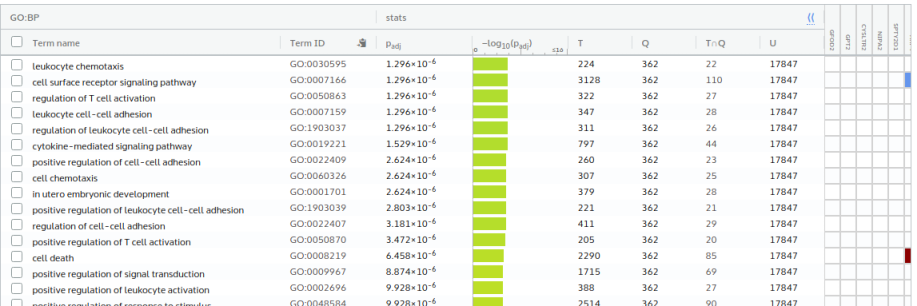

Source data for this figure (header and first rows):
source, term_name, term_id, adjusted_p_value, negative_log10_of_adjusted_p_value, term_size, query_size, intersection_size, effective_domain_size, intersections
GO:BP, leukocyte chemotaxis, GO:0030595, 0.000001296, 5.888, 224, 362, 22, 17847, SBDS,MPP1,HSD3B7,CSF1,IL23A,CCR1,CXCL8,L…
GO:BP, cell surface receptor signaling pathway, GO:0007166, 0.000001296, 5.888, 3128, 362, 110, 17847, ARF4,PTPN1,FAM83G,B9D1,FUT8,SOCS1,PERP,S…
GO:BP, regulation of T cell activation, GO:0050863, 0.000001296, 5.888, 322, 362, 27, 17847, SOCS1,RUNX1,IGF1,IL23A,TNFRSF1B,FYN,CEAC…
GO:BP, leukocyte cell-cell adhesion, GO:0007159, 0.000001296, 5.888, 347, 362, 28, 17847, SOCS1,RUNX1,GCNT1,IGF1,IL23A,FYN,CEACAM1…
GO:BP, regulation of leukocyte cell-cell adhesi…, GO:1903037, 0.000001296, 5.888, 311, 362, 26, 17847, SOCS1,RUNX1,IGF1,IL23A,FYN,CEACAM1,HLX,I…
GO:BP, cytokine-mediated signaling pathway, GO:0019221, 0.000001529, 5.815, 797, 362, 44, 17847, PTPN1,SOCS1,SOCS3,PSME3,RUNX1,IL22,UGCG,…
GO:BP, positive regulation of cell-cell adhesio…, GO:0022409, 0.000002624, 5.581, 260, 362, 23, 17847, SOCS1,RUNX1,IGF1,IL23A,CITED2,FYN,HLX,IC…
GO:BP, cell chemotaxis, GO:0060326, 0.000002624, 5.581, 307, 362, 25, 17847, SBDS,MPP1,NOTCH1,HSD3B7,CSF1,IL23A,CRK,C…
GO:BP, in utero embryonic development, GO:0001701, 0.000002624, 5.581, 379, 362, 28, 17847, B9D1,FUT8,SBDS,ATP11A,SOCS3,PELO,BCL2L11…
GO:BP, positive regulation of leukocyte cell-ce…, GO:1903039, 0.000002803, 5.552, 221, 362, 21, 17847, SOCS1,RUNX1,IGF1,IL23A,FYN,HLX,ICOS,LYN,…
GO:BP, regulation of cell-cell adhesion, GO:0022407, 0.000003181, 5.497, 411, 362, 29, 17847, SOCS1,RUNX1,IGF1,IL23A,RGCC,CITED2,FYN,C…
GO:BP, positive regulation of T cell activation, GO:0050870, 0.000003472, 5.459, 205, 362, 20, 17847, SOCS1,RUNX1,IGF1,IL23A,FYN,HLX,ICOS,LYN,…
GO:BP, cell death, GO:0008219, 0.000006458, 5.19, 2290, 362, 85, 17847, ARF4,PTPN1,AEN,PMP22,VAPA,PERP,PPP2CB,CL…
GO:BP, positive regulation of signal transducti…, GO:0009967, 0.000008874, 5.052, 1715, 362, 69, 17847, PTPN1,SOCS1,VAPA,SOCS3,GADD45A,RAPGEF2,N…
GO:BP, positive regulation of leukocyte activat…, GO:0002696, 0.000009928, 5.003, 388, 362, 27, 17847, SOCS1,RUNX1,IGF1,IL23A,FYN,HLX,ICOS,LYN,…
GO:BP, positive regulation of response to stimu…, GO:0048584, 0.000009928, 5.003, 2514, 362, 90, 17847, PTPN1,IL17D,SOCS1,VAPA,SOCS3,GADD45A,RAP…
GO:BP, cell migration, GO:0016477, 0.00001046, 4.981, 1597, 362, 65, 17847, ARF4,FUT8,SBDS,MPP1,RAPGEF2,ARPC5L,STRAP…
GO:BP, regulation of leukocyte activation, GO:0002694, 0.00001046, 4.981, 586, 362, 34, 17847, SOCS1,RUNX1,SAMSN1,IGF1,IL23A,TNFRSF1B,F…
GO:BP, inflammatory response, GO:0006954, 0.00001046, 4.981, 765, 362, 40, 17847, IL17D,SOCS3,NOTCH1,P2RX7,IL22,IGF1,CSF1,…
GO:BP, positive regulation of receptor signalin…, GO:0046427, 0.00001046, 4.981, 91, 362, 13, 17847, SOCS1,SOCS3,NOTCH1,IGF1,IL23A,CSF2,FYN,L…
GO:BP, mononuclear cell migration, GO:0071674, 0.00001046, 4.981, 90, 362, 13, 17847, CSF1,CCR1,LYN,CCR2,TNF,TNFSF11,LGALS3,CC…
GO:BP, immune system process, GO:0002376, 0.00001046, 4.981, 3214, 362, 107, 17847, CYSLTR2,PTPN1,SLC27A2,IL17D,AEN,SBDS,SOC…
GO:BP, regulation of signal transduction, GO:0009966, 0.00001046, 4.981, 3209, 362, 107, 17847, PTPN1,SOCS1,ARHGAP17,VAPA,PPP2CB,SOCS3,G…
GO:BP, cellular response to organic substance, GO:0071310, 0.00001204, 4.919, 2788, 362, 96, 17847, PTPN1,FAM83G,FUT8,SOCS1,SOCS3,RAPGEF2,PS…
GO:BP, positive regulation of developmental pro…, GO:0051094, 0.00001204, 4.919, 1432, 362, 60, 17847, SOCS1,SOCS3,RAPGEF2,RUNX1,NOTCH1,RHEB,MY…
GO:BP, positive regulation of receptor signalin…, GO:1904894, 0.00001204, 4.919, 94, 362, 13, 17847, SOCS1,SOCS3,NOTCH1,IGF1,IL23A,CSF2,FYN,L…
GO:BP, positive regulation of cell activation, GO:0050867, 0.00001287, 4.89, 403, 362, 27, 17847, SOCS1,RUNX1,IGF1,IL23A,FYN,HLX,ICOS,LYN,…
GO:BP, monocyte chemotaxis, GO:0002548, 0.00001399, 4.854, 65, 362, 11, 17847, CCR1,LYN,CCR2,TNFSF11,LGALS3,CCL4L2,CCL3…
GO:BP, regulation of cell activation, GO:0050865, 0.00001436, 4.843, 630, 362, 35, 17847, SOCS1,RUNX1,SAMSN1,IGF1,IL23A,TNFRSF1B,F…
GO:BP, positive regulation of biological proces…, GO:0048518, 0.00001693, 4.771, 6290, 362, 176, 17847, ARF4,PTPN1,CCNT1,IL17D,SOCS1,VAPA,PERP,S…
GO:BP, positive regulation of phosphorus metabo…, GO:0010562, 0.00001774, 4.751, 1147, 362, 51, 17847, PTPN1,CCNT1,SOCS1,SOCS3,GADD45A,RAPGEF2,…
GO:BP, positive regulation of phosphate metabol…, GO:0045937, 0.00001774, 4.751, 1147, 362, 51, 17847, PTPN1,CCNT1,SOCS1,SOCS3,GADD45A,RAPGEF2,…
GO:BP, T cell activation, GO:0042110, 0.00001931, 4.714, 470, 362, 29, 17847, SOCS1,RUNX1,P2RX7,IGF1,IL23A,TNFRSF1B,FY…
GO:BP, apoptotic process, GO:0006915, 0.00001931, 4.714, 2013, 362, 75, 17847, ARF4,PTPN1,AEN,PERP,PPP2CB,CLPTM1L,RYBP,…
GO:BP, regulation of lymphocyte activation, GO:0051249, 0.00001983, 4.703, 499, 362, 30, 17847, SOCS1,RUNX1,SAMSN1,IGF1,IL23A,TNFRSF1B,F…
GO:BP, locomotion, GO:0040011, 0.00002117, 4.674, 1983, 362, 74, 17847, ARF4,FUT8,SBDS,VAPA,MPP1,RAPGEF2,ARPC5L,…
GO:BP, positive regulation of cell communicatio…, GO:0010647, 0.00002249, 4.648, 1875, 362, 71, 17847, PTPN1,SOCS1,VAPA,SOCS3,GADD45A,RAPGEF2,N…
GO:BP, chemotaxis, GO:0006935, 0.00002305, 4.637, 653, 362, 35, 17847, SBDS,MPP1,NOTCH1,HSD3B7,CSF1,SEMA7A,IL23…
GO:BP, regulation of signaling, GO:0023051, 0.00002305, 4.637, 3637, 362, 115, 17847, PTPN1,SOCS1,ARHGAP17,VAPA,PPP2CB,SOCS3,G…
GO:BP, positive regulation of signaling, GO:0023056, 0.00002305, 4.637, 1882, 362, 71, 17847, PTPN1,SOCS1,VAPA,SOCS3,GADD45A,RAPGEF2,N…
GO:BP, regulation of cell communication, GO:0010646, 0.00002305, 4.637, 3595, 362, 114, 17847, PTPN1,SOCS1,ARHGAP17,VAPA,PPP2CB,SOCS3,G…
GO:BP, movement of cell or subcellular componen…, GO:0006928, 0.00002305, 4.637, 2221, 362, 80, 17847, ARF4,FUT8,SBDS,MPP1,RAPGEF2,ARPC5L,STRAP…
GO:BP, positive regulation of cellular process, GO:0048522, 0.00002305, 4.637, 5515, 362, 158, 17847, ARF4,PTPN1,CCNT1,SOCS1,VAPA,PERP,RYBP,SO…
GO:BP, taxis, GO:0042330, 0.00002423, 4.616, 655, 362, 35, 17847, SBDS,MPP1,NOTCH1,HSD3B7,CSF1,SEMA7A,IL23…
GO:BP, cytokine production, GO:0001816, 0.00002524, 4.598, 811, 362, 40, 17847, IL17D,SOCS1,SARS,RAB1A,RUNX1,NOTCH1,P2RX…
GO:BP, cell adhesion, GO:0007155, 0.00002736, 4.563, 1421, 362, 58, 17847, SOCS1,PERP,RAB1A,RUNX1,BCL2L11,NOTCH1,GC…
GO:BP, positive regulation of cell adhesion, GO:0045785, 0.00002736, 4.563, 403, 362, 26, 17847, SOCS1,RUNX1,IGF1,CSF1,IL23A,CITED2,FYN,C…
GO:BP, cellular response to chemical stimulus, GO:0070887, 0.00002766, 4.558, 3364, 362, 108, 17847, PTPN1,FAM83G,FUT8,SBDS,SOCS1,MPP1,SOCS3,…
GO:BP, response to cytokine, GO:0034097, 0.00002986, 4.525, 1217, 362, 52, 17847, PTPN1,SOCS1,SOCS3,PSME3,RUNX1,ACSL4,IL22…
GO:BP, biological adhesion, GO:0022610, 0.00002986, 4.525, 1428, 362, 58, 17847, SOCS1,PERP,RAB1A,RUNX1,BCL2L11,NOTCH1,GC…
GO:BP, positive regulation of multicellular org…, GO:0051240, 0.00003319, 4.479, 1835, 362, 69, 17847, IL17D,SOCS1,RAPGEF2,SNX5,RUNX1,NOTCH1,RH…
GO:BP, cellular response to cytokine stimulus, GO:0071345, 0.00003344, 4.476, 1121, 362, 49, 17847, PTPN1,SOCS1,SOCS3,PSME3,RUNX1,IL22,UGCG,…
GO:BP, positive regulation of protein metabolic…, GO:0051247, 0.00003556, 4.449, 1730, 362, 66, 17847, PTPN1,CCNT1,SOCS1,PERP,SOCS3,GADD45A,RAP…
GO:BP, myeloid leukocyte migration, GO:0097529, 0.00003556, 4.449, 212, 362, 18, 17847, MPP1,CSF1,IL23A,CCR1,CXCL8,LYN,CCR2,TNFS…
GO:BP, response to organic substance, GO:0010033, 0.00003556, 4.449, 3388, 362, 108, 17847, PTPN1,FAM83G,FUT8,SOCS1,SOCS3,RAPGEF2,PS…
GO:BP, positive regulation of protein phosphory…, GO:0001934, 0.00003561, 4.448, 1025, 362, 46, 17847, PTPN1,CCNT1,SOCS1,SOCS3,GADD45A,RAPGEF2,…
GO:BP, regulation of cellular protein metabolic…, GO:0032268, 0.00003603, 4.443, 2698, 362, 91, 17847, PTPN1,CCNT1,SECISBP2L,EIF5,SOCS1,PERP,RY…
GO:BP, positive regulation of cellular protein …, GO:0032270, 0.00003732, 4.428, 1625, 362, 63, 17847, PTPN1,CCNT1,SOCS1,PERP,SOCS3,GADD45A,RAP…
GO:BP, leukocyte migration, GO:0050900, 0.0000374, 4.427, 498, 362, 29, 17847, SBDS,MPP1,GCNT1,HSD3B7,CSF1,IL23A,FYN,CR…
GO:BP, immune system development, GO:0002520, 0.00003792, 4.421, 997, 362, 45, 17847, IL17D,SBDS,SOCS1,GLRX5,PSME3,RUNX1,BCL2L…
... 686 more rows
